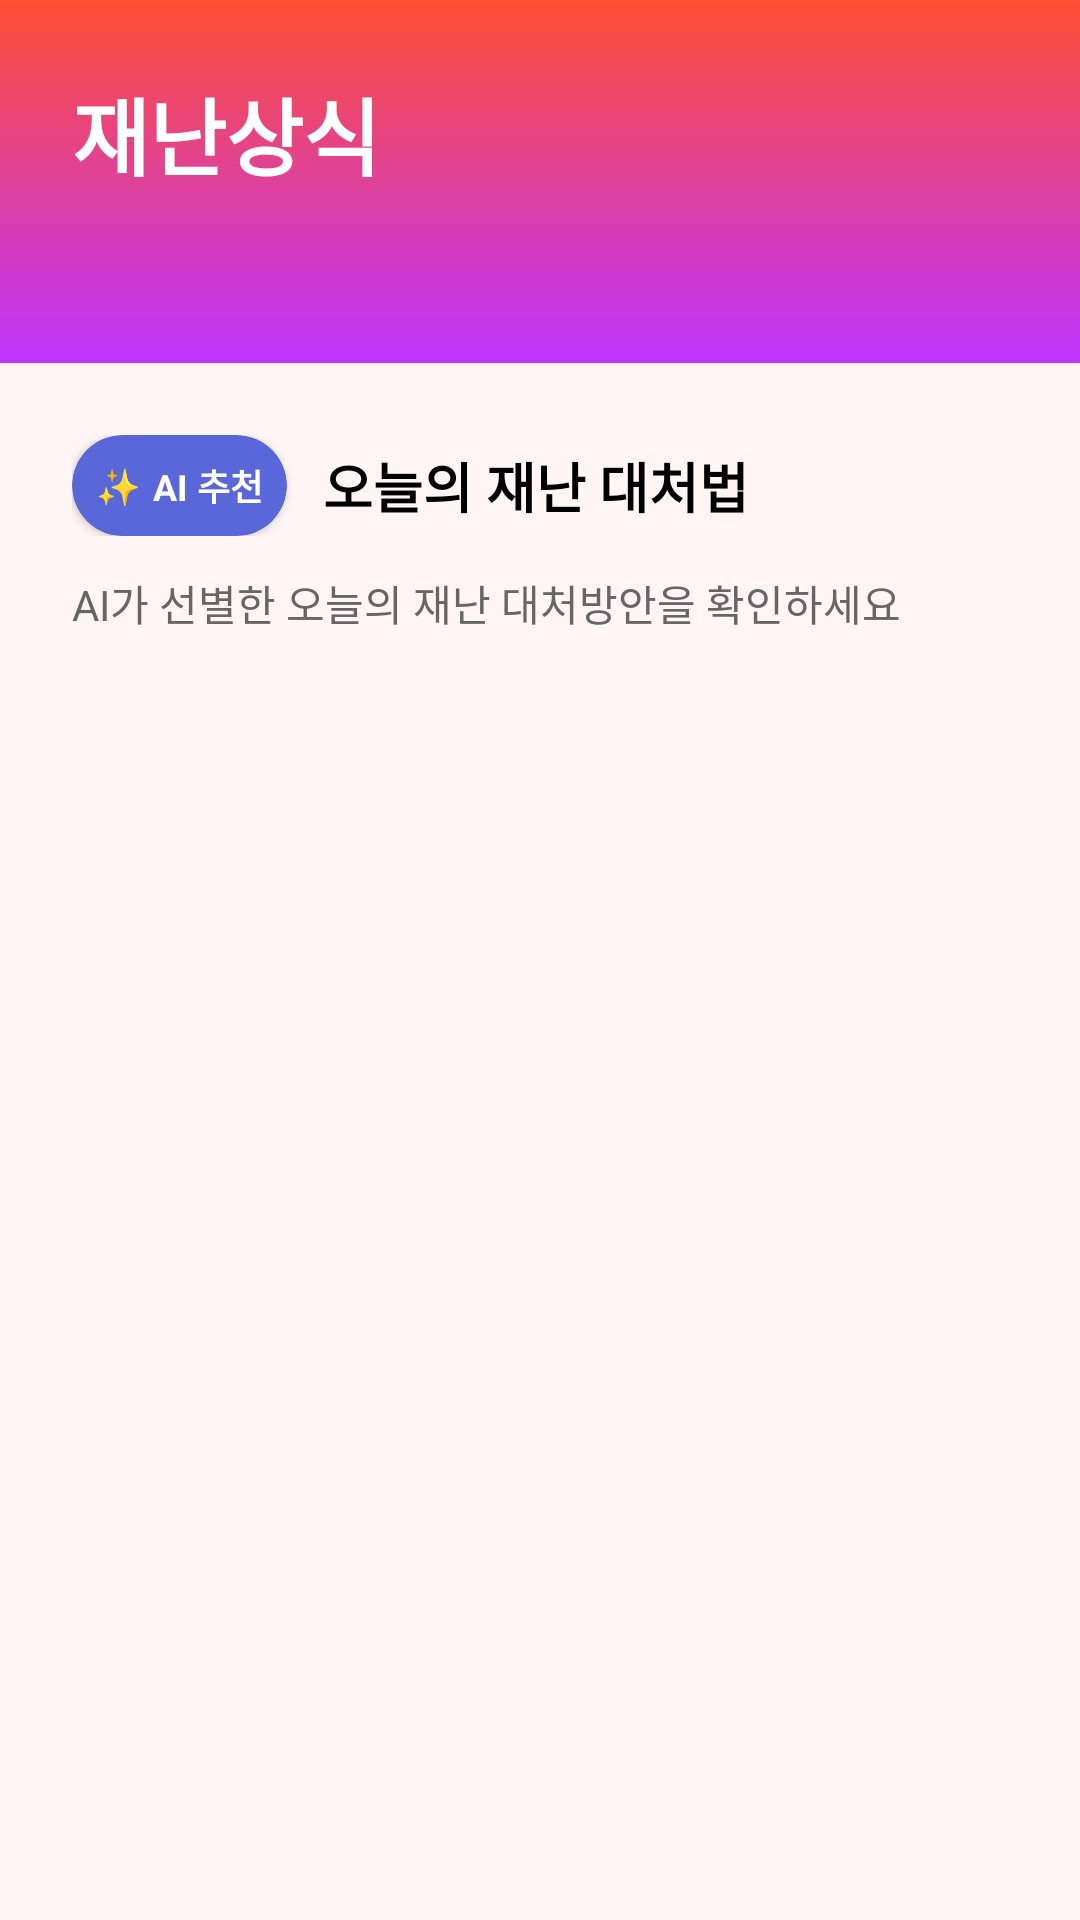

Layout XML and referenced resources for this Android screen:
<!-- AndroidManifest.xml: application theme Theme.Jikimi -->
<!-- res/layout/fragment_disaster.xml -->
<?xml version="1.0" encoding="utf-8"?>
<LinearLayout xmlns:android="http://schemas.android.com/apk/res/android"
    xmlns:app="http://schemas.android.com/apk/res-auto"
    xmlns:tools="http://schemas.android.com/tools"
    android:layout_width="match_parent"
    android:layout_height="match_parent"
    android:background="@color/background_pink"
    android:orientation="vertical"
    tools:context=".presentation.fragment.DisasterFragment">

    
    <LinearLayout
        android:layout_width="match_parent"
        android:layout_height="wrap_content"
        android:background="@drawable/gradient_header_bg"
        android:orientation="vertical"
        android:paddingStart="24dp"
        android:paddingEnd="24dp"
        android:paddingTop="24dp"
        android:paddingBottom="32dp">

        <TextView
            android:layout_width="wrap_content"
            android:layout_height="wrap_content"
            android:layout_marginBottom="24dp"
            android:text="재난상식"
            android:textColor="@color/white"
            android:textSize="28sp"
            android:textStyle="bold" />

        
        <EditText
            android:id="@+id/search_et"
            android:layout_width="match_parent"
            android:layout_height="@dimen/fragment_margin_52"
            android:background="@drawable/corner_search_edittext"
            android:drawableStart="@drawable/search_img"
            android:drawableEnd="@drawable/close_img"
            android:drawablePadding="8dp"
            android:hint="AI에게 대처방법 물어보기.(예.지진,아파트 화재..)"
            android:imeOptions="actionSearch"
            android:inputType="text"
            android:maxLines="1"
            android:padding="16dp"
            android:textColor="@color/black"
            android:textSize="12sp"
            android:gravity="center_vertical"
            android:orientation="horizontal" />


    </LinearLayout>

    
    <LinearLayout
        android:layout_width="match_parent"
        android:layout_height="0dp"
        android:layout_weight="1"
        android:orientation="vertical"
        android:padding="24dp">

        
        <LinearLayout
            android:layout_width="match_parent"
            android:layout_height="wrap_content"
            android:layout_marginBottom="12dp"
            android:gravity="center_vertical"
            android:orientation="horizontal">

            <androidx.cardview.widget.CardView
                android:layout_width="wrap_content"
                android:layout_height="wrap_content"
                android:layout_marginEnd="12dp"
                app:cardBackgroundColor="@color/dark_blue2"
                app:cardCornerRadius="20dp">

                <LinearLayout
                    android:layout_width="wrap_content"
                    android:layout_height="wrap_content"
                    android:gravity="center"
                    android:orientation="horizontal"
                    android:padding="8dp">

                    <TextView
                        android:layout_width="wrap_content"
                        android:layout_height="wrap_content"
                        android:layout_marginEnd="4dp"
                        android:text="✨"
                        android:textSize="12sp" />

                    <TextView
                        android:layout_width="wrap_content"
                        android:layout_height="wrap_content"
                        android:text="AI 추천"
                        android:textColor="@color/white"
                        android:textSize="12sp"
                        android:textStyle="bold" />

                </LinearLayout>

            </androidx.cardview.widget.CardView>

            <TextView
                android:id="@+id/title_tv"
                android:layout_width="wrap_content"
                android:layout_height="wrap_content"
                android:text="오늘의 재난 대처법"
                android:textColor="@color/black"
                android:textSize="18sp"
                android:textStyle="bold" />

        </LinearLayout>

        <TextView
            android:layout_width="wrap_content"
            android:layout_height="wrap_content"
            android:layout_marginBottom="24dp"
            android:text="AI가 선별한 오늘의 재난 대처방안을 확인하세요"
            android:textColor="@color/dark_gray"
            android:textSize="14sp" />

        <androidx.recyclerview.widget.RecyclerView
            android:id="@+id/recyclerView"
            android:layout_width="match_parent"
            android:layout_height="0dp"
            android:layout_weight="1"
            tools:listitem="@layout/item_disaster"
            tools:itemCount="3"
            android:visibility="visible"/>


        
        <LinearLayout
            android:id="@+id/emptyResultLayout"
            android:layout_width="match_parent"
            android:layout_height="match_parent"
            android:background="#F5F3FF"
            android:gravity="center"
            android:orientation="vertical"
            android:visibility="gone">

            <TextView
                android:layout_width="wrap_content"
                android:layout_height="wrap_content"
                android:layout_marginBottom="16dp"
                android:text="🔍"
                android:textSize="48sp" />

            <TextView
                android:layout_width="wrap_content"
                android:layout_height="wrap_content"
                android:layout_marginBottom="8dp"
                android:text="검색결과가 없습니다"
                android:textColor="#6B7280"
                android:textSize="18sp"
                android:textStyle="bold" />

            <TextView
                android:layout_width="wrap_content"
                android:layout_height="wrap_content"
                android:text="재난과 관련된 키워드를 입력해주세요"
                android:textColor="#9CA3AF"
                android:textSize="14sp" />

            <TextView
                android:layout_width="wrap_content"
                android:layout_height="wrap_content"
                android:layout_marginTop="12dp"
                android:text="예시: 지진, 화재, 태풍, 홍수 등"
                android:textColor="#D1D5DB"
                android:textSize="12sp" />
        </LinearLayout>


        
        <LinearLayout
            android:id="@+id/loadingLayout"
            android:layout_width="match_parent"
            android:layout_height="match_parent"
            android:background="#F5F3FF"
            android:gravity="center"
            android:orientation="vertical"
            android:visibility="gone">

            <ProgressBar
                android:id="@+id/progressBar"
                android:layout_width="60dp"
                android:layout_height="60dp"
                android:layout_marginBottom="24dp"
                android:indeterminateTint="#8B5CF6" />

            <TextView
                android:layout_width="wrap_content"
                android:layout_height="wrap_content"
                android:layout_marginBottom="8dp"
                android:text="AI가 분석 중..."
                android:textColor="#8B5CF6"
                android:textSize="18sp"
                android:textStyle="bold" />

            <TextView
                android:layout_width="wrap_content"
                android:layout_height="wrap_content"
                android:text="맞춤형 대처방안을 생성하고 있습니다"
                android:textColor="#6B7280"
                android:textSize="14sp" />

        </LinearLayout>
    </LinearLayout>
</LinearLayout>
<!-- res/layout/item_disaster.xml (included above) -->
<?xml version="1.0" encoding="utf-8"?>
<androidx.cardview.widget.CardView xmlns:android="http://schemas.android.com/apk/res/android"
    xmlns:app="http://schemas.android.com/apk/res-auto"
    android:layout_width="match_parent"
    android:layout_height="wrap_content"
    app:cardCornerRadius="16dp"
    app:cardElevation="2dp"
    android:layout_marginBottom="8dp"
    android:background="@color/white"
    android:clickable="true"
    android:focusable="true"
    android:layout_marginTop="4dp"
    android:foreground="?android:attr/selectableItemBackground">

    <LinearLayout
        android:layout_width="match_parent"
        android:layout_height="wrap_content"
        android:orientation="vertical"
        android:padding="20dp">

        
        <LinearLayout
            android:layout_width="match_parent"
            android:layout_height="wrap_content"
            android:orientation="horizontal"
            android:gravity="center_vertical"
            android:layout_marginBottom="8dp">

            <TextView
                android:id="@+id/tv_disaster_title"
                android:layout_width="0dp"
                android:layout_height="wrap_content"
                android:layout_weight="1"
                android:text="지진 발생 시 대처방법"
                android:textColor="@color/black"
                android:textSize="16sp"
                android:textStyle="bold" />

            <androidx.cardview.widget.CardView
                android:layout_width="wrap_content"
                android:layout_height="wrap_content"
                app:cardCornerRadius="16dp"
                app:cardBackgroundColor="@color/dark_blue2">

                <LinearLayout
                    android:layout_width="wrap_content"
                    android:layout_height="wrap_content"
                    android:orientation="horizontal"
                    android:gravity="center"
                    android:padding="8dp"
                    android:layout_margin="2dp">

                    <TextView
                        android:layout_width="wrap_content"
                        android:layout_height="wrap_content"
                        android:text="✨"
                        android:textSize="10sp"
                        android:layout_marginEnd="4dp" />

                    <TextView
                        android:layout_width="wrap_content"
                        android:layout_height="wrap_content"
                        android:text="AI"
                        android:textColor="@color/white"
                        android:textSize="12sp"
                        android:textStyle="bold" />

                </LinearLayout>

            </androidx.cardview.widget.CardView>

        </LinearLayout>

        <TextView
            android:id="@+id/disaster_subtitle_tv"
            android:layout_width="match_parent"
            android:layout_height="wrap_content"
            android:text="갑작스런 지진 상황에서의 생존가이드"
            android:textColor="@color/dark_gray"
            android:textSize="14sp"
            android:layout_marginBottom="8dp" />

        
        <LinearLayout
            android:layout_width="match_parent"
            android:layout_height="wrap_content"
            android:orientation="horizontal"
            android:gravity="center_vertical"
            android:layout_marginBottom="8dp">

            <LinearLayout
                android:layout_width="0dp"
                android:layout_height="wrap_content"
                android:layout_weight="1"
                android:orientation="horizontal">

                <androidx.cardview.widget.CardView
                    android:id="@+id/urgencyCard"
                    android:layout_width="wrap_content"
                    android:layout_height="wrap_content"
                    app:cardCornerRadius="12dp"
                    app:cardBackgroundColor="@color/background_pink"
                    android:layout_marginEnd="8dp">

                    <TextView
                        android:id="@+id/tv_disaster_category"
                        android:layout_width="wrap_content"
                        android:layout_height="wrap_content"
                        android:text="긴급재해"
                        android:textColor="@color/red"
                        android:textSize="12sp"
                        android:textStyle="bold"
                        android:padding="6dp" />

                </androidx.cardview.widget.CardView>

                <androidx.cardview.widget.CardView
                    android:id="@+id/riskCard"
                    android:layout_width="wrap_content"
                    android:layout_height="wrap_content"
                    app:cardCornerRadius="12dp"
                    app:cardBackgroundColor="@color/background_orange">

                    <TextView
                        android:id="@+id/tv_risk_level"
                        android:layout_width="wrap_content"
                        android:layout_height="wrap_content"
                        android:text="위험도: 높음"
                        android:textColor="@color/risk_level_orange"
                        android:textSize="12sp"
                        android:textStyle="bold"
                        android:padding="6dp" />

                </androidx.cardview.widget.CardView>

            </LinearLayout>

        </LinearLayout>

    </LinearLayout>

</androidx.cardview.widget.CardView>
<!-- resources referenced by this layout -->
<resources>
  <color name="background_orange">#FFF8E1</color>
  <color name="background_pink">#FFF5F4</color>
  <color name="black">#FF000000</color>
  <color name="dark_blue2">#5A67D8</color>
  <color name="dark_gray">#666666</color>
  <color name="red">#FF4F33</color>
  <color name="risk_level_orange">#FF9800</color>
  <color name="white">#FFFFFFFF</color>
  <!-- drawable close_img: png bitmap (drawable, 488 bytes) -->
  <!-- drawable corner_search_edittext (drawable) -->
  <?xml version="1.0" encoding="utf-8"?>
  <shape xmlns:android="http://schemas.android.com/apk/res/android"
      android:shape="rectangle" android:padding = "10dp">
      <solid android:color="@color/white_background"></solid>
  
      <corners
          android:bottomLeftRadius="8dp"
          android:bottomRightRadius="8dp"
          android:topLeftRadius="8dp"
          android:topRightRadius="8dp">
      </corners>
  
  </shape>
  <!-- drawable gradient_header_bg (drawable) -->
  <shape xmlns:android="http://schemas.android.com/apk/res/android">
      <gradient
          android:startColor="@color/disaster_purple_gradation"
          android:endColor="@color/red"
          android:angle="90" />
  </shape>
  <!-- drawable search_img (drawable) -->
  <vector xmlns:android="http://schemas.android.com/apk/res/android"
      android:width="20dp"
      android:height="20dp"
      android:viewportWidth="20"
      android:viewportHeight="20">
    <path
        android:pathData="M19.766,18.589L14.796,13.619C16.151,11.962 16.816,9.849 16.656,7.715C16.496,5.581 15.522,3.591 13.935,2.155C12.348,0.72 10.27,-0.051 8.131,0.003C5.992,0.056 3.956,0.93 2.443,2.443C0.93,3.956 0.056,5.992 0.003,8.131C-0.051,10.27 0.72,12.348 2.155,13.935C3.591,15.522 5.581,16.496 7.715,16.656C9.849,16.816 11.962,16.151 13.619,14.796L18.589,19.766C18.746,19.918 18.956,20.002 19.175,20C19.393,19.998 19.602,19.91 19.756,19.756C19.91,19.602 19.998,19.393 20,19.175C20.002,18.956 19.918,18.746 19.766,18.589ZM8.353,15.014C7.036,15.014 5.748,14.624 4.652,13.892C3.557,13.16 2.703,12.119 2.199,10.902C1.695,9.685 1.563,8.346 1.82,7.054C2.077,5.761 2.711,4.575 3.643,3.643C4.575,2.711 5.761,2.077 7.054,1.82C8.346,1.563 9.685,1.695 10.902,2.199C12.119,2.703 13.16,3.557 13.892,4.652C14.624,5.748 15.014,7.036 15.014,8.353C15.012,10.119 14.31,11.812 13.061,13.061C11.812,14.31 10.119,15.012 8.353,15.014Z"
        android:fillColor="@color/dark_gray"/>
  </vector>
  <style name="Theme.Jikimi" parent="Base.Theme.Jikimi" />
  <color name="white_background">#404040</color>
  <color name="disaster_purple_gradation">#BE33FF</color>
  <style name="Base.Theme.Jikimi" parent="Theme.Material3.DayNight.NoActionBar">
          
          <item name="colorPrimary">@color/white</item>
          <item name="android:statusBarColor">@color/white</item>
          <item name="android:windowLightStatusBar">true</item>
      </style>
</resources>
